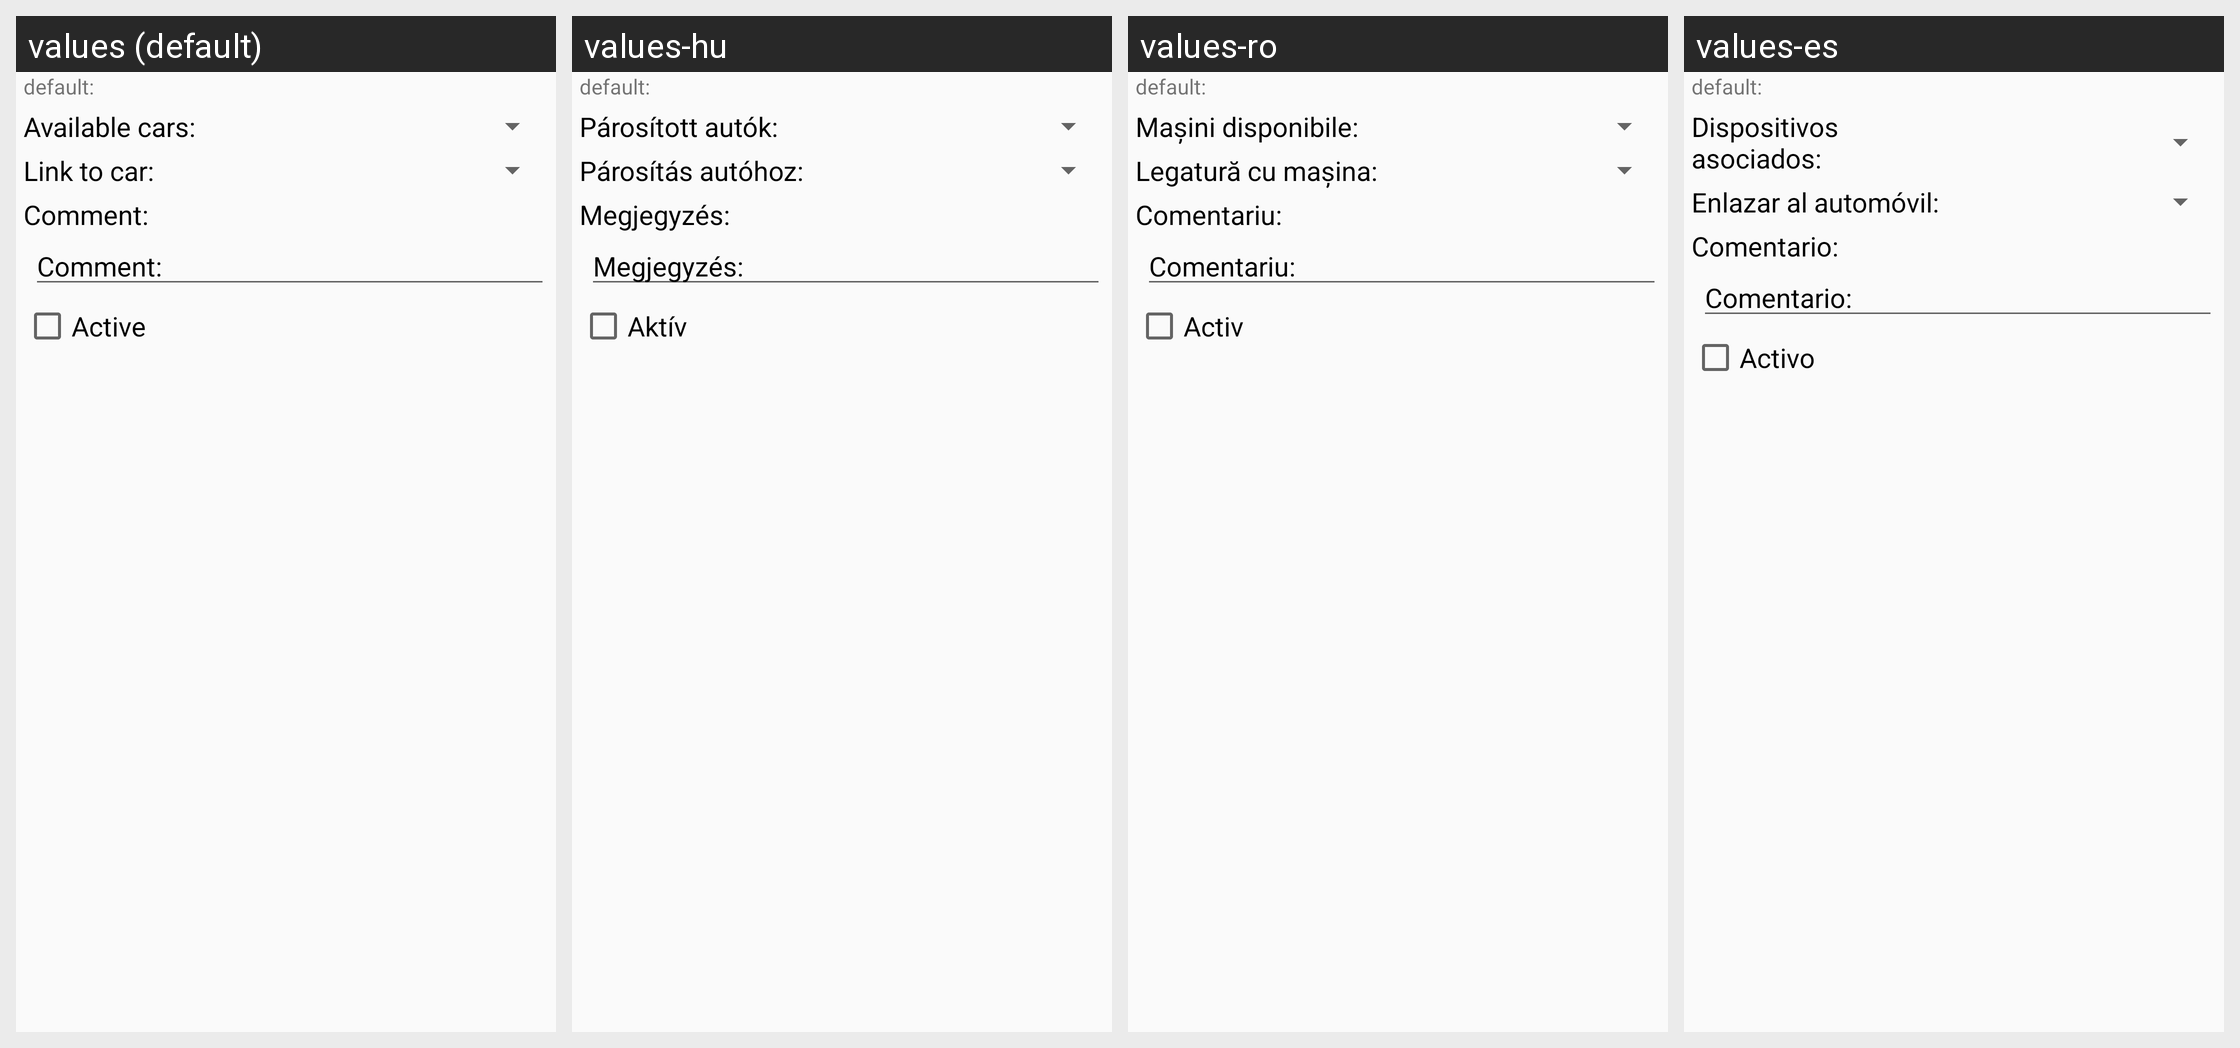

Translations of the strings shown on this Android screen, per locale in the grid:
Android screen res/layout/fragment_bt_car_link.xml rendered under 4 locales, left to right: values (default), values-hu, values-ro, values-es. Device: Nexus 5 (rendered at 1080×1920; each locale shown at half size, 540×960, under a caption strip naming it); theme AppTheme.
Other locales in the repository, not shown: values-de.
Strings drawn on this screen, with the default value and each locale's value (text and hints the layout hard-codes, and strings that could not be matched under every locale, appear in the picture but are not listed):

bt_link_paired_devices_label
  values: Available cars:
  values-hu: Párosított autók:
  values-ro: Maşini disponibile:
  values-es: Dispositivos asociados:

bt_link_link_to_car
  values: Link to car:
  values-hu: Párosítás autóhoz:
  values-ro: Legatură cu mașina:
  values-es: Enlazar al automóvil:

gen_comment_label
  values: Comment:
  values-hu: Megjegyzés:
  values-ro: Comentariu:
  values-es: Comentario:

gen_is_active
  values: Active
  values-hu: Aktív
  values-ro: Activ
  values-es: Activo
